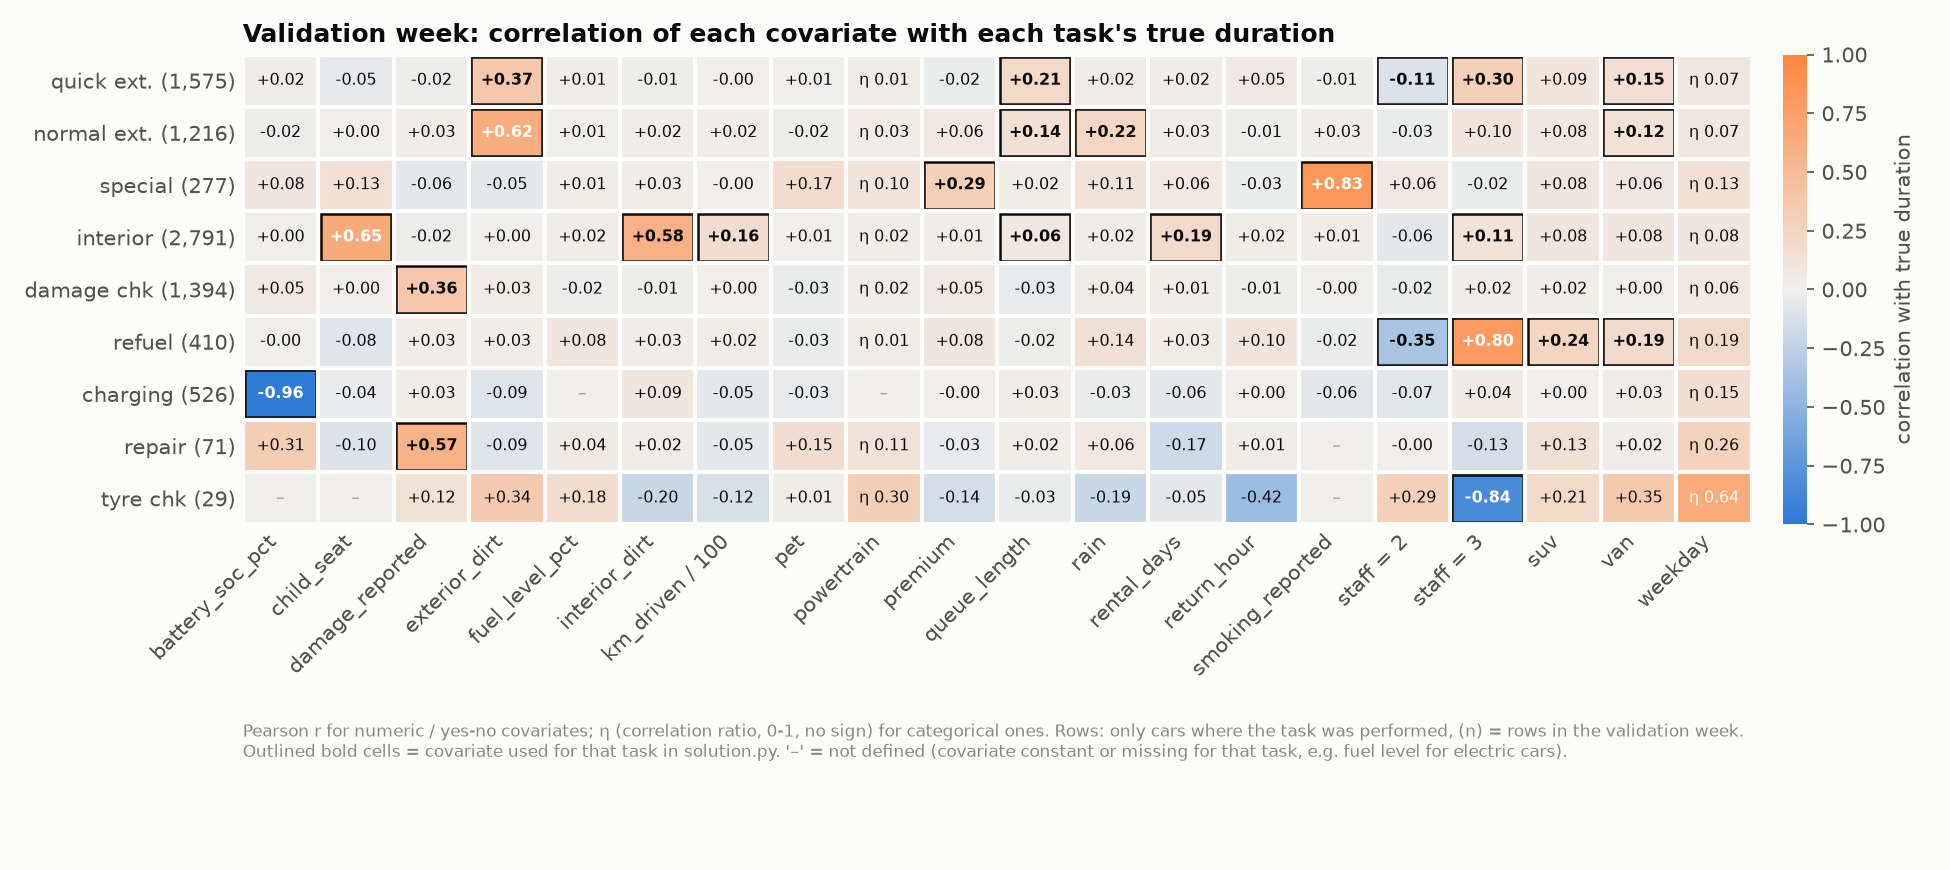

The data file committed next to this chart (first rows):
, battery_soc_pct, child_seat, damage_reported, exterior_dirt, fuel_level_pct, interior_dirt, km_driven / 100, pet, powertrain, premium, queue_length, rain, rental_days, return_hour, smoking_reported, staff = 2, staff = 3, suv, van, weekday
quick_exterior_cleaning, 0.019, -0.046, -0.018, 0.374, 0.011, -0.009, -0.005, 0.006, 0.013, -0.024, 0.207, 0.016, 0.019, 0.053, -0.01, -0.107, 0.296, 0.09, 0.145, 0.072
normal_exterior_cleaning, -0.022, 0.003, 0.026, 0.624, 0.006, 0.023, 0.018, -0.019, 0.032, 0.06, 0.139, 0.219, 0.031, -0.01, 0.025, -0.03, 0.097, 0.078, 0.118, 0.072
special_cleaning, 0.083, 0.132, -0.057, -0.054, 0.008, 0.029, -0.002, 0.174, 0.097, 0.291, 0.019, 0.113, 0.058, -0.025, 0.831, 0.056, -0.024, 0.081, 0.063, 0.134
interior_cleaning, 0.003, 0.655, -0.019, 0.0, 0.024, 0.584, 0.162, 0.006, 0.019, 0.013, 0.064, 0.015, 0.193, 0.023, 0.011, -0.062, 0.112, 0.08, 0.085, 0.083
damage_check, 0.051, 0.003, 0.362, 0.034, -0.019, -0.009, 0.001, -0.026, 0.022, 0.051, -0.034, 0.036, 0.013, -0.01, -0.004, -0.025, 0.023, 0.02, 0.002, 0.058
refuel, -0.001, -0.083, 0.027, 0.026, 0.082, 0.029, 0.019, -0.026, 0.014, 0.082, -0.02, 0.139, 0.034, 0.099, -0.024, -0.351, 0.795, 0.235, 0.185, 0.193
electric_charging, -0.963, -0.038, 0.027, -0.092, , 0.086, -0.05, -0.034, , -0.003, 0.028, -0.026, -0.062, 0.002, -0.061, -0.069, 0.042, 0.002, 0.026, 0.154
quick_damage_repair, 0.313, -0.1, 0.572, -0.087, 0.044, 0.018, -0.048, 0.153, 0.108, -0.033, 0.018, 0.057, -0.173, 0.013, , -0.0, -0.134, 0.134, 0.018, 0.26
tyre_check, , , 0.12, 0.336, 0.178, -0.195, -0.121, 0.014, 0.302, -0.137, -0.026, -0.194, -0.051, -0.418, , 0.287, -0.839, 0.206, 0.351, 0.641
